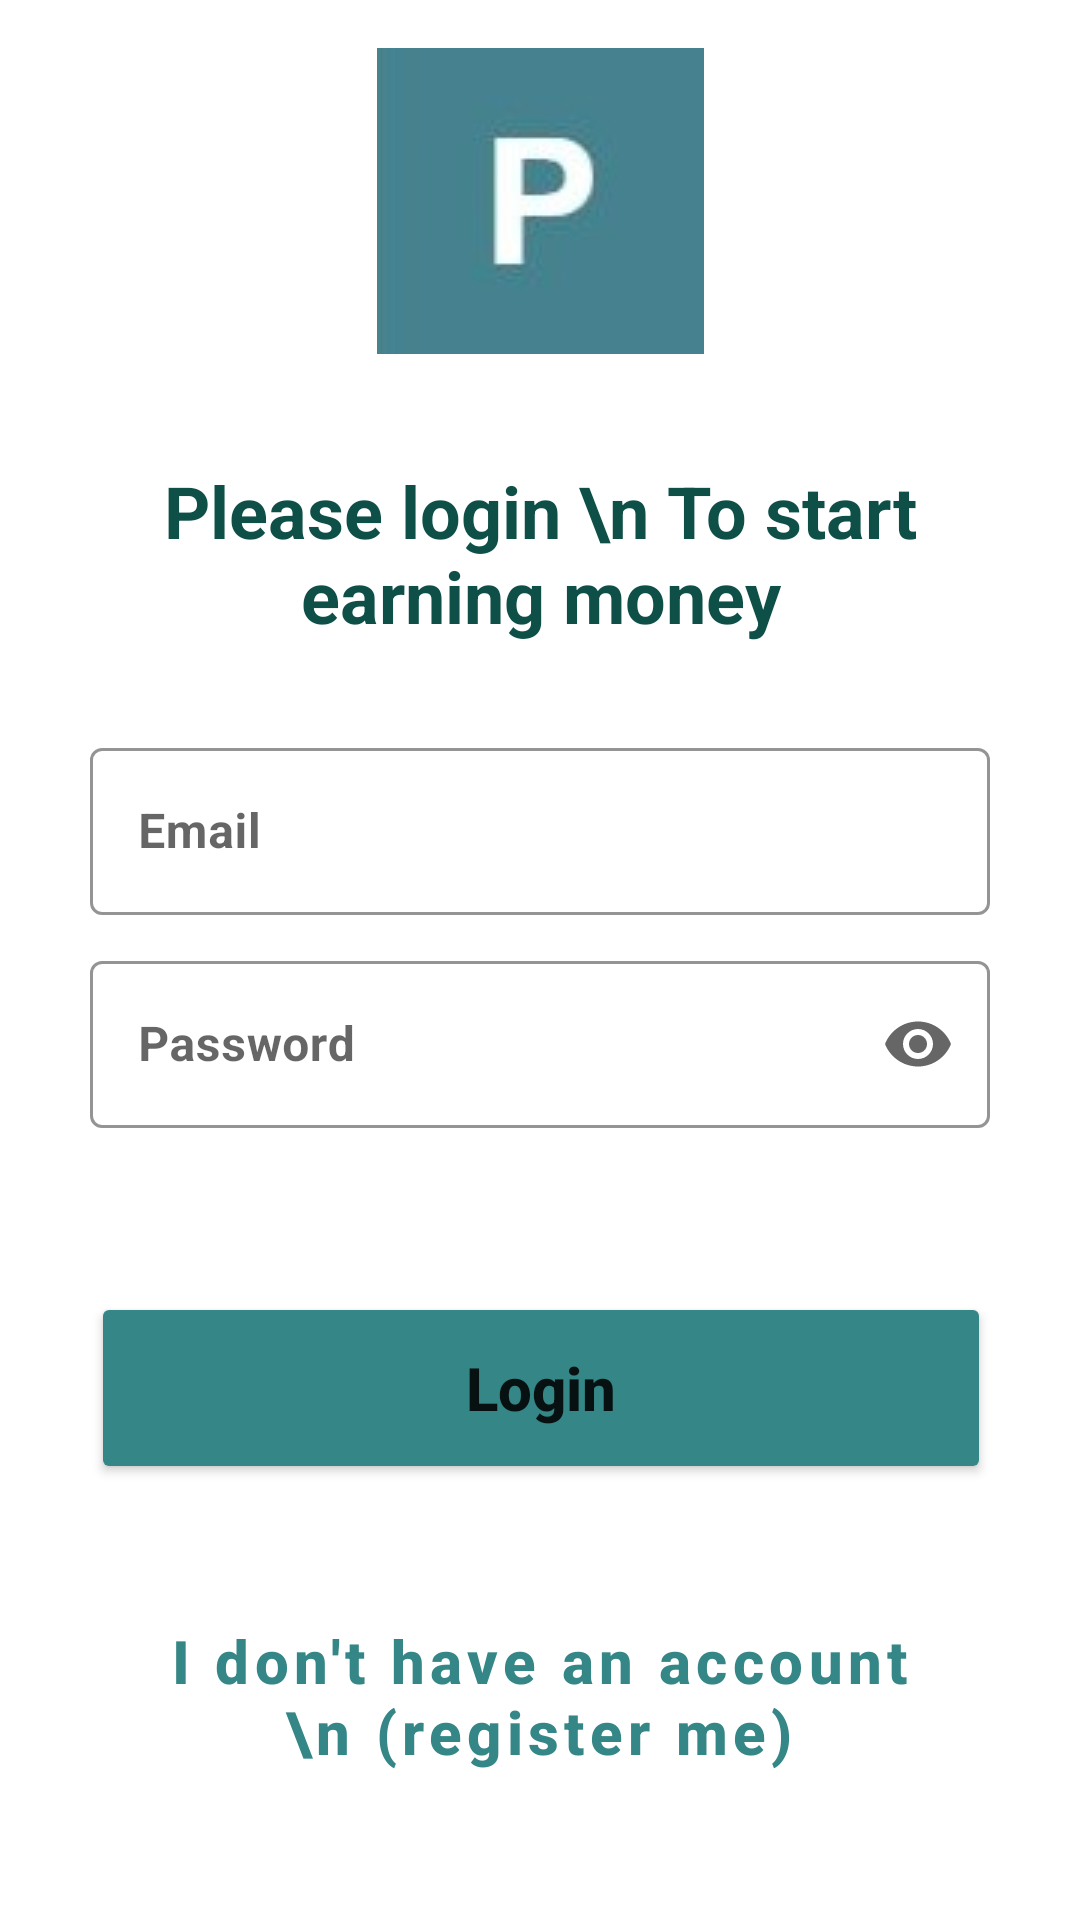

Write the Android layout XML for this screen, with the resource values it uses.
<!-- AndroidManifest.xml: application theme Theme.StocksApplication -->
<!-- res/layout/activity_main.xml -->
<?xml version="1.0" encoding="utf-8"?>
<androidx.constraintlayout.widget.ConstraintLayout xmlns:android="http://schemas.android.com/apk/res/android"
    xmlns:app="http://schemas.android.com/apk/res-auto"
    xmlns:tools="http://schemas.android.com/tools"
    android:layout_width="match_parent"
    android:layout_height="match_parent"
    tools:context=".LoginActivity">


    <ImageView
        android:id="@+id/imageView"
        android:layout_width="wrap_content"
        android:layout_height="wrap_content"
        android:layout_marginTop="16dp"
        android:layout_marginBottom="18dp"
        app:layout_constraintBottom_toTopOf="@+id/textView"
        app:layout_constraintEnd_toEndOf="parent"
        app:layout_constraintStart_toStartOf="parent"
        app:layout_constraintTop_toTopOf="parent"
        app:srcCompat="@drawable/appicon" />

    <TextView
        android:id="@+id/textView"
        android:layout_width="270dp"
        android:layout_height="64dp"
        android:layout_marginTop="18dp"
        android:layout_marginBottom="16dp"
        android:text="Please login \n To start earning money"
        android:textAlignment="center"
        android:textColor="#0E5047"
        android:textSize="24sp"
        android:textStyle="bold"
        app:layout_constraintBottom_toTopOf="@+id/emailInput"
        app:layout_constraintEnd_toEndOf="parent"
        app:layout_constraintStart_toStartOf="parent"
        app:layout_constraintTop_toBottomOf="@+id/imageView" />

    <com.google.android.material.textfield.TextInputLayout
        android:id="@+id/emailInput"
        style="@style/Widget.MaterialComponents.TextInputLayout.OutlinedBox"
        android:layout_width="300dp"
        android:layout_height="wrap_content"
        android:layout_marginTop="10dp"
        android:layout_marginBottom="16dp"
        android:hint="Email"
        app:boxStrokeColor="#358686"
        app:endIconMode="clear_text"
        app:hintTextColor="#358686"
        app:layout_constraintBottom_toTopOf="@+id/passwordInput"
        app:layout_constraintEnd_toEndOf="parent"
        app:layout_constraintStart_toStartOf="parent"
        app:layout_constraintTop_toBottomOf="@+id/textView"
        app:placeholderText="Input your email"
        app:placeholderTextColor="#a1a09d"
        app:startIconDrawable="@drawable/ic_mail">

        <com.google.android.material.textfield.TextInputEditText
            android:layout_width="match_parent"
            android:layout_height="wrap_content"
            android:textStyle="bold" />
    </com.google.android.material.textfield.TextInputLayout>

    <com.google.android.material.textfield.TextInputLayout
        android:id="@+id/passwordInput"
        style="@style/Widget.MaterialComponents.TextInputLayout.OutlinedBox"
        android:layout_width="300dp"
        android:layout_height="wrap_content"
        android:layout_marginTop="10dp"
        android:hint="Password"
        app:boxStrokeColor="#358686"
        app:endIconMode="password_toggle"
        app:hintTextColor="#358686"
        app:layout_constraintEnd_toEndOf="parent"
        app:layout_constraintStart_toStartOf="parent"
        app:layout_constraintTop_toBottomOf="@+id/emailInput"
        app:placeholderText="Input your password"
        app:placeholderTextColor="#a1a09d"
        app:startIconDrawable="@drawable/ic_lock">

        <com.google.android.material.textfield.TextInputEditText
            android:layout_width="match_parent"
            android:layout_height="wrap_content"
            android:inputType="textPassword"
            android:textStyle="bold" />
    </com.google.android.material.textfield.TextInputLayout>

    <Button
        android:id="@+id/loginBtn"
        android:layout_width="300dp"
        android:layout_height="64dp"
        android:layout_marginTop="47dp"
        android:layout_marginBottom="20dp"
        android:backgroundTint="#358686"
        android:text="Login"
        android:textAllCaps="false"
        android:textSize="20sp"
        android:textStyle="bold"
        app:layout_constraintBottom_toTopOf="@+id/registerBtn"
        app:layout_constraintEnd_toEndOf="parent"
        app:layout_constraintHorizontal_bias="0.504"
        app:layout_constraintStart_toStartOf="parent"
        app:layout_constraintTop_toBottomOf="@+id/passwordInput" />

    <Button
        android:id="@+id/registerBtn"
        style="@style/Widget.MaterialComponents.Button.OutlinedButton"
        android:layout_width="300dp"
        android:layout_height="70dp"
        android:layout_marginTop="8dp"
        android:layout_marginBottom="32dp"
        android:text="I don't have an account \n (register me)"
        android:textAllCaps="false"
        android:textSize="20sp"
        android:textStyle="bold"
        app:layout_constraintBottom_toBottomOf="parent"
        app:layout_constraintEnd_toEndOf="parent"
        app:layout_constraintHorizontal_bias="0.495"
        app:layout_constraintStart_toStartOf="parent"
        app:layout_constraintTop_toBottomOf="@+id/loginBtn"
        app:strokeColor="#358686"
        android:textColor="#358686"
        app:strokeWidth="2dp"
        />


</androidx.constraintlayout.widget.ConstraintLayout>
<!-- resources referenced by this layout -->
<resources>
  <!-- drawable appicon: jpg bitmap (drawable-v24, 20692 bytes) -->
  <style name="Theme.StocksApplication" parent="Theme.MaterialComponents.DayNight.DarkActionBar">
          
          <item name="colorPrimary">@color/purple_500</item>
          <item name="colorPrimaryVariant">@color/purple_700</item>
          <item name="colorOnPrimary">@color/white</item>
          
          <item name="colorSecondary">@color/teal_200</item>
          <item name="colorSecondaryVariant">@color/teal_700</item>
          <item name="colorOnSecondary">@color/black</item>
          
          <item name="android:statusBarColor" tools:targetApi="l">?attr/colorPrimaryVariant</item>
          
      </style>
  <color name="purple_500">#6DE4D6</color>
  <color name="purple_700">#FF3700B3</color>
  <color name="white">#F8F8F8</color>
  <color name="teal_200">#FF03DAC5</color>
  <color name="teal_700">#FF018786</color>
  <color name="black">#FF000000</color>
</resources>
